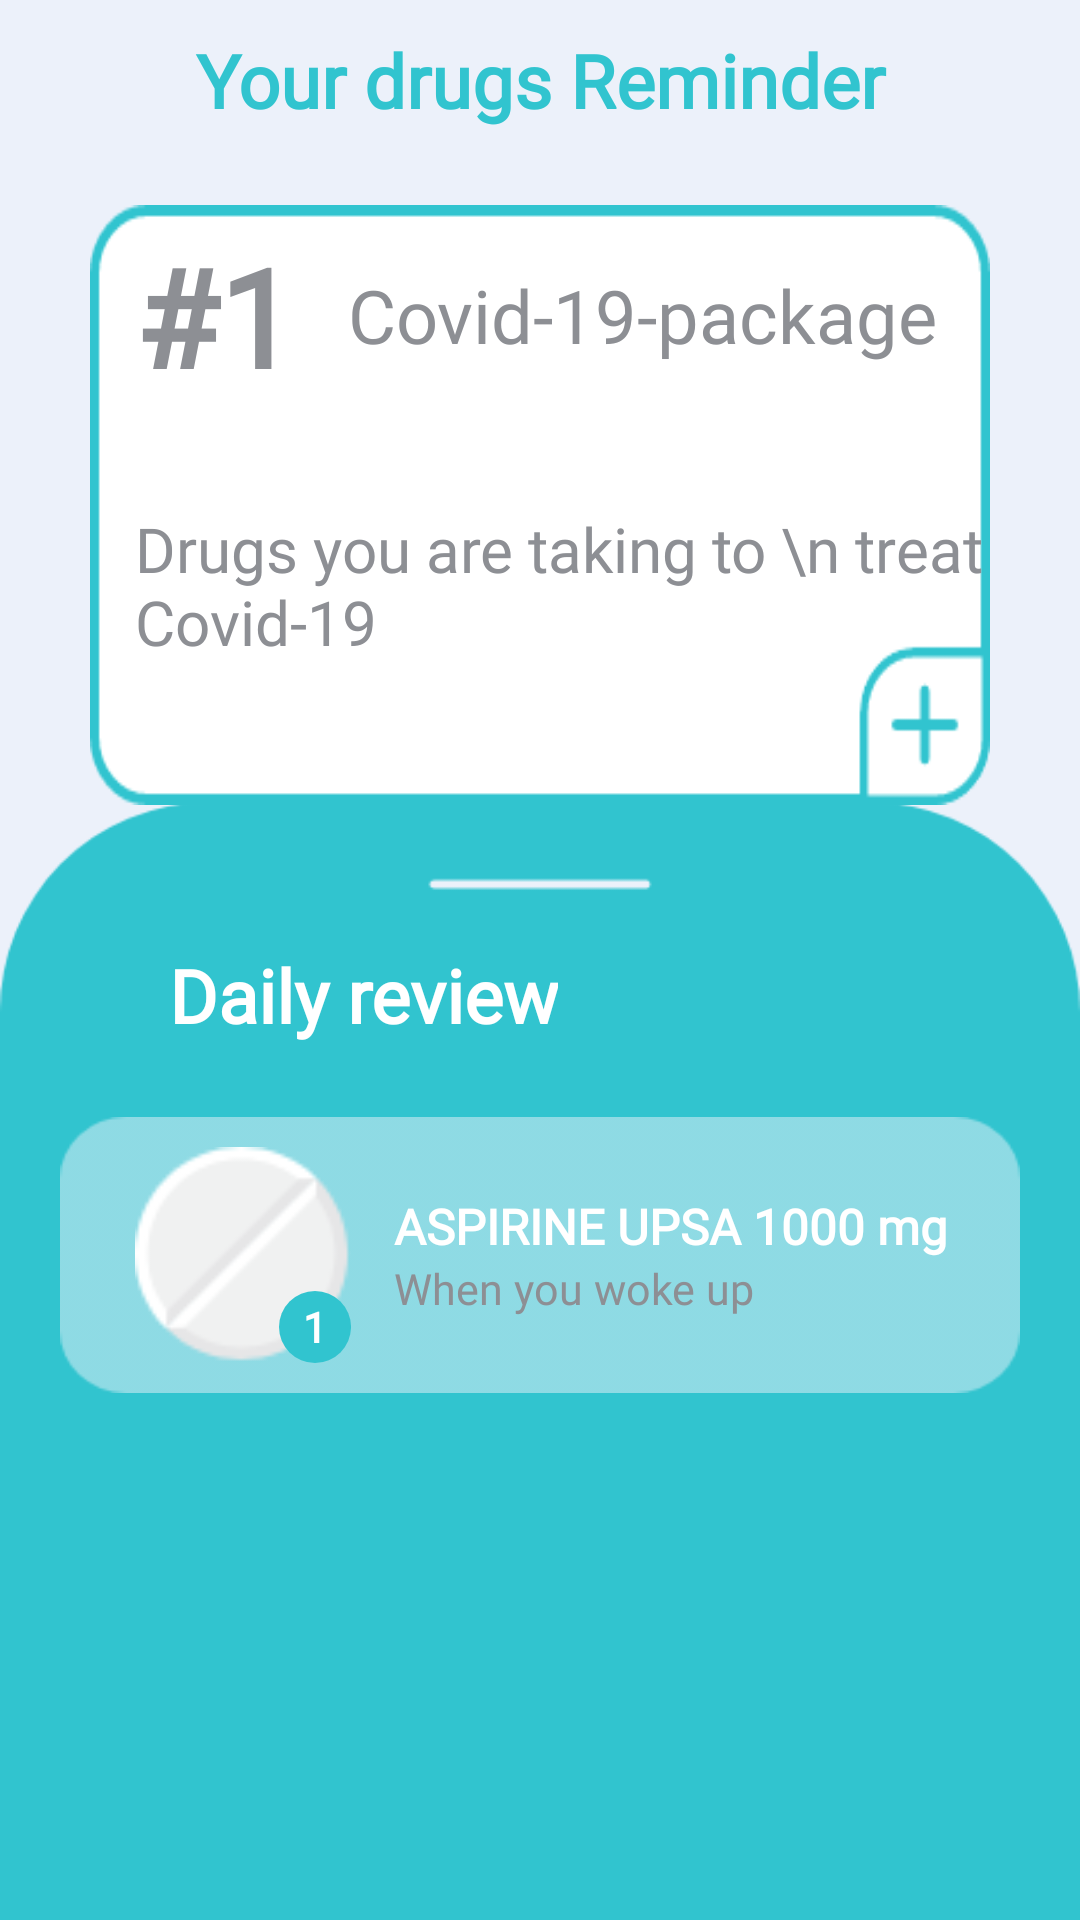

Layout XML and referenced resources for this Android screen:
<!-- AndroidManifest.xml: application theme AppTheme -->
<!-- res/layout/fragment_reminder.xml -->
<?xml version="1.0" encoding="utf-8"?>
<androidx.constraintlayout.widget.ConstraintLayout xmlns:android="http://schemas.android.com/apk/res/android"
    xmlns:app="http://schemas.android.com/apk/res-auto"
    xmlns:tools="http://schemas.android.com/tools"
    android:layout_width="match_parent"
    android:background="@drawable/back_circl"
    android:layout_height="match_parent"
    tools:context="hamza.bendahmane.SihatiMob.ReminderFragment">

    <androidx.constraintlayout.widget.ConstraintLayout
        android:id="@+id/constraintLayout"
        android:layout_width="match_parent"
        android:layout_height="200dp"
        android:layout_marginHorizontal="30dp"
            android:layout_marginTop="25dp"
        android:background="@drawable/pacj"
        android:elevation="4dp"
        app:layout_constraintEnd_toEndOf="parent"
        app:layout_constraintStart_toStartOf="parent"
        app:layout_constraintTop_toBottomOf="@+id/textView12">

        <TextView
            android:id="@+id/textView13"
            android:layout_width="wrap_content"
            android:layout_height="wrap_content"
            android:fontFamily="@font/montserrat"
            android:layout_margin="15dp"
            android:text="#1"
            android:textColor="@color/grr"
            android:textSize="22pt"
            android:textStyle="bold"
            app:layout_constraintBottom_toBottomOf="@+id/textView14"
            app:layout_constraintStart_toStartOf="parent"
            app:layout_constraintTop_toTopOf="@+id/textView14" />

        <TextView
            android:id="@+id/textView14"
            android:layout_width="wrap_content"
            android:layout_height="wrap_content"
            android:layout_margin="20dp"
            android:text="Covid-19-package"
            android:fontFamily="@font/montserrat"
            android:textColor="@color/grr"
            android:textSize="12pt"
            app:layout_constraintEnd_toEndOf="parent"
            app:layout_constraintStart_toEndOf="@+id/textView13"
            app:layout_constraintTop_toTopOf="parent" />

        <TextView
            android:layout_width="wrap_content"
            android:layout_height="wrap_content"
            android:text="Drugs you are taking to \n
treat Covid-19"
            android:textColor="@color/grr"
            android:fontFamily="@font/montserrat"
            android:textSize="10pt"
            app:layout_constraintBottom_toBottomOf="parent"
            app:layout_constraintStart_toStartOf="@+id/textView13"
            app:layout_constraintTop_toBottomOf="@+id/textView14" />
    </androidx.constraintlayout.widget.ConstraintLayout>


    <TextView
        android:id="@+id/textView12"
        android:layout_width="match_parent"
        android:layout_marginTop="10dp"
        android:layout_height="wrap_content"
        android:fontFamily="@font/montserrat"
        android:gravity="center"
        android:text="Your drugs Reminder"
        android:textColor="@color/colorPrimary"
        android:textSize="12pt"
        android:textStyle="bold"
        app:layout_constraintEnd_toEndOf="parent"
        app:layout_constraintStart_toStartOf="parent"
        app:layout_constraintTop_toTopOf="parent" />


    <TextView
        android:id="@+id/textView132"
        android:layout_width="wrap_content"
        android:layout_height="wrap_content"
        android:layout_marginStart="56dp"
        android:fontFamily="@font/montserrat"
        android:gravity="center"
        android:text="Daily review"
        android:textColor="@color/white"
        android:textSize="12pt"
        android:textStyle="bold"
        app:layout_constraintBottom_toBottomOf="parent"
        app:layout_constraintStart_toStartOf="parent"
        app:layout_constraintTop_toTopOf="parent"
        app:layout_constraintVertical_bias="0.519" />

    <androidx.constraintlayout.widget.ConstraintLayout
        android:layout_width="match_parent"
        android:layout_height="wrap_content"
        android:layout_marginHorizontal="20dp"
        android:layout_marginTop="24dp"
        android:background="@drawable/back_trans"
        android:elevation="4dp"
        android:id="@+id/aspirine"
        android:padding="10dp"
        app:layout_constraintEnd_toEndOf="parent"
        app:layout_constraintStart_toStartOf="parent"
        app:layout_constraintTop_toBottomOf="@+id/textView132">

        <LinearLayout
            android:layout_width="wrap_content"
            android:layout_height="wrap_content"
            android:orientation="vertical"
            app:layout_constraintBottom_toBottomOf="parent"
            app:layout_constraintEnd_toEndOf="parent"
            app:layout_constraintStart_toEndOf="@+id/constraintLayout2"
            app:layout_constraintTop_toTopOf="parent">

            <TextView
                android:id="@+id/textView15"
                android:layout_width="wrap_content"
                android:layout_height="wrap_content"
                android:text="ASPIRINE UPSA 1000 mg"
                android:fontFamily="@font/montserrat"
                android:textColor="@color/white"
                android:textSize="8pt"
                android:textStyle="bold" />

            <TextView
                android:layout_width="wrap_content"
                android:layout_height="wrap_content"
                android:text="When you woke up"
                android:fontFamily="@font/montserrat"
                android:textColor="@color/grr"
                android:textSize="7pt" />


        </LinearLayout>


        <androidx.constraintlayout.widget.ConstraintLayout
            android:id="@+id/constraintLayout2"
            android:layout_width="72dp"
            android:layout_height="72dp"
            android:layout_marginHorizontal="15dp"
            android:background="@drawable/white_pill"
            android:elevation="4dp"
            app:layout_constraintBottom_toBottomOf="parent"
            app:layout_constraintStart_toStartOf="parent"
            app:layout_constraintTop_toTopOf="parent">

            <TextView
                android:layout_width="24dp"
                android:layout_height="24dp"
                android:background="@drawable/ic_dot"
                android:fontFamily="@font/montserrat"
                android:gravity="center"
                android:text="1"
                android:textColor="@color/white"
                android:textStyle="bold"
                app:layout_constraintBottom_toBottomOf="parent"
                app:layout_constraintEnd_toEndOf="parent" />
        </androidx.constraintlayout.widget.ConstraintLayout>
    </androidx.constraintlayout.widget.ConstraintLayout>


</androidx.constraintlayout.widget.ConstraintLayout>
<!-- resources referenced by this layout -->
<resources>
  <color name="colorPrimary">#31C4CF</color>
  <color name="grr">#8D8F94</color>
  <color name="white">#FFFFFF</color>
  <!-- drawable back_circl: png bitmap (drawable-v24, 13221 bytes) -->
  <!-- drawable back_trans: png bitmap (drawable-v24, 2739 bytes) -->
  <!-- drawable ic_dot (drawable) -->
  <vector xmlns:android="http://schemas.android.com/apk/res/android"
      android:width="12dp"
      android:height="12dp"
      android:viewportWidth="9.557"
      android:viewportHeight="9.288">
    <path
        android:pathData="M0,4.644a4.779,4.644 0,1 0,9.558 0a4.779,4.644 0,1 0,-9.558 0z"
        android:fillColor="#31c4cf"/>
  </vector>
  <!-- drawable pacj: png bitmap (drawable-v24, 5004 bytes) -->
  <!-- drawable white_pill: png bitmap (drawable-v24, 2375 bytes) -->
  <style name="AppTheme" parent="Theme.MaterialComponents.NoActionBar">
          
          <item name="colorPrimary">@color/colorPrimary</item>
          <item name="colorPrimaryDark">@color/colorPrimaryDark</item>
          <item name="colorAccent">@color/colorAccent</item>
          <item name="windowActionBar">false</item>
          <item name="windowNoTitle">true</item>
      </style>
  <color name="colorPrimaryDark">#181461</color>
  <color name="colorAccent">#31C4CF</color>
</resources>
